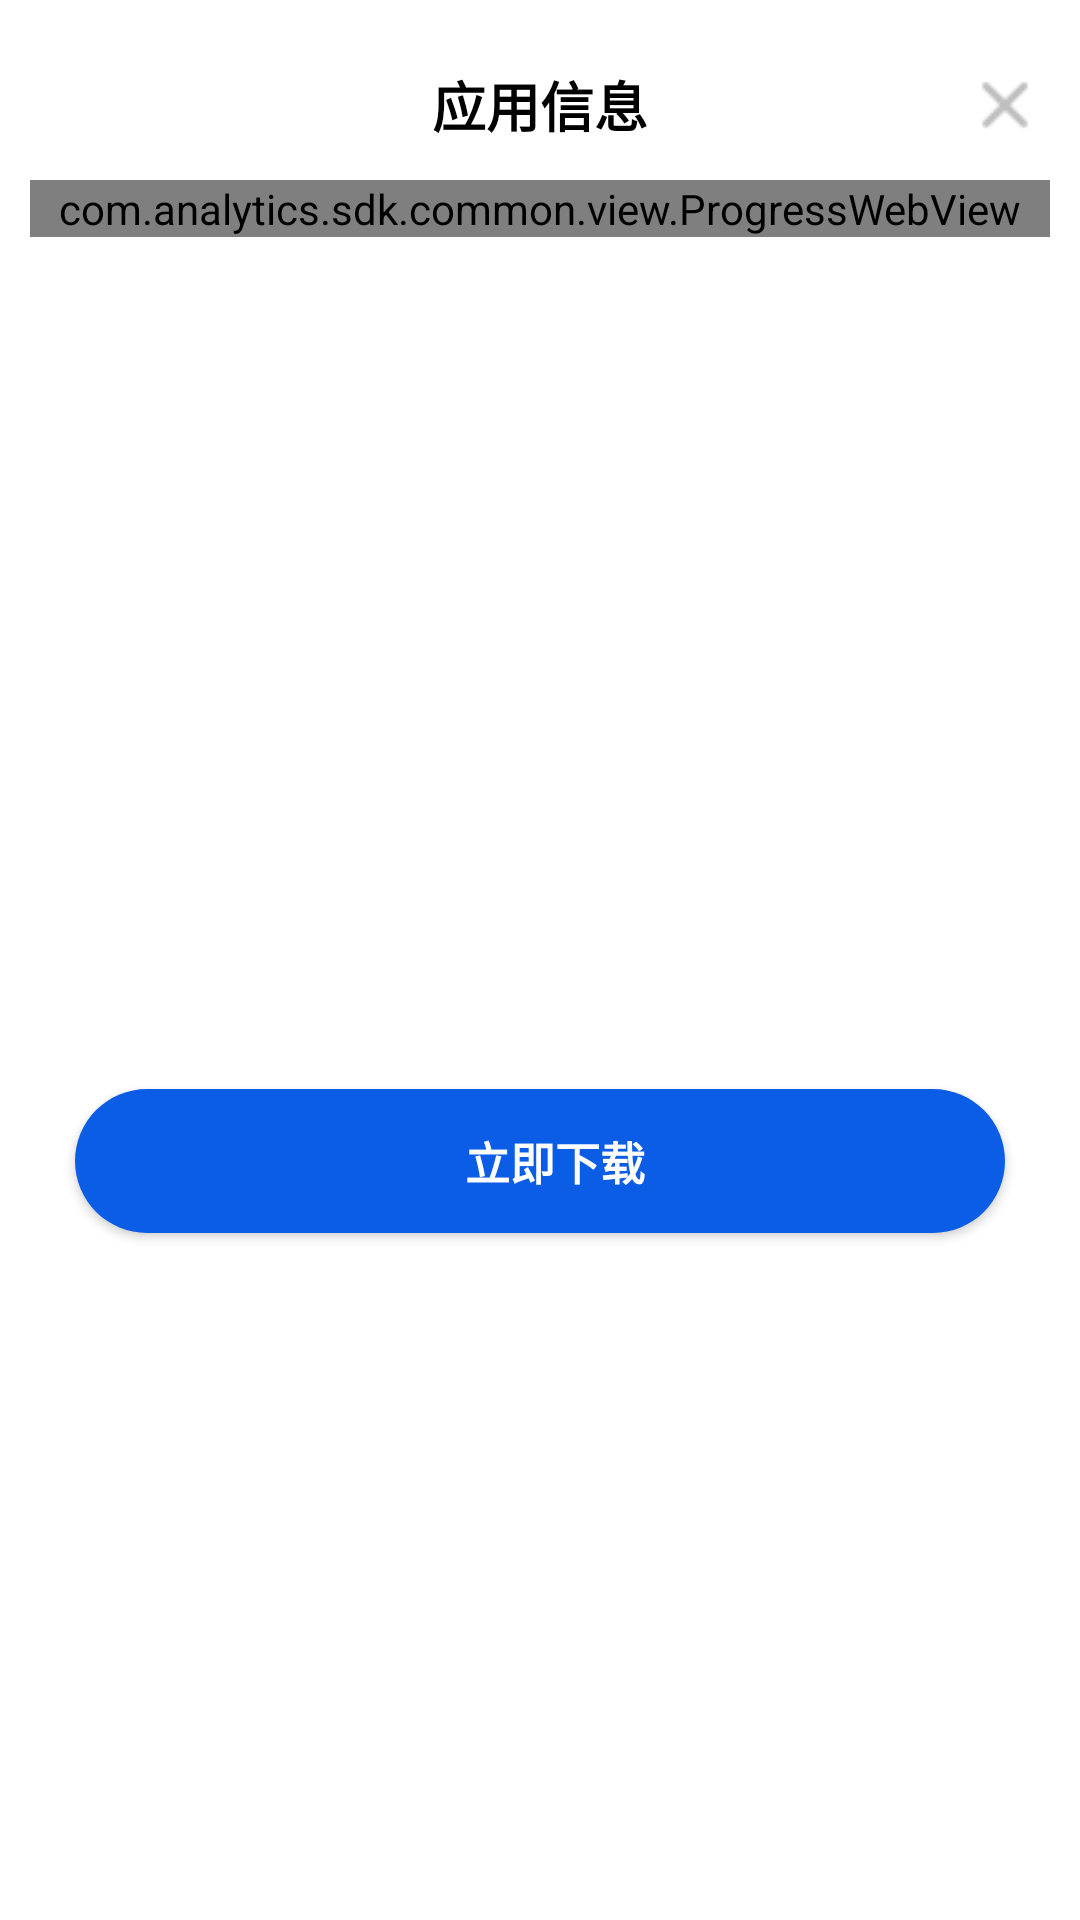

Produce the Android XML layout that renders to this screen, including the resource entries it uses.
<!-- AndroidManifest.xml: application theme AppTheme -->
<!-- res/layout/jhsdk_dsp_download_window.xml -->
<?xml version="1.0" encoding="utf-8"?>
<LinearLayout xmlns:android="http://schemas.android.com/apk/res/android"
    android:layout_width="match_parent"
    android:layout_height="wrap_content"
    android:background="#ffffff"
    android:orientation="vertical"
    android:padding="10dp">

    <RelativeLayout
        android:layout_width="match_parent"
        android:layout_height="50dp">

        <TextView
            android:layout_width="wrap_content"
            android:layout_height="wrap_content"
            android:layout_centerInParent="true"
            android:text="应用信息"
            android:textSize="18sp"
            android:textStyle="bold"
            android:textColor="#000000"/>

        <ImageView
            android:id="@+id/close_view"
            android:layout_width="30dp"
            android:layout_height="30dp"
            android:layout_centerVertical="true"
            android:layout_alignParentRight="true"
            android:src="@drawable/jhsdk_ad_close2"/>
    </RelativeLayout>

    <FrameLayout
        android:layout_width="match_parent"
        android:layout_height="300dp">
        <com.analytics.sdk.common.view.ProgressWebView
            android:id="@+id/webView"
            android:layout_width="match_parent"
            android:layout_height="wrap_content"/>
    </FrameLayout>
    

    <Button
        android:id="@+id/btn_down"
        android:layout_width="match_parent"
        android:layout_height="wrap_content"
        android:layout_marginLeft="15dp"
        android:layout_marginRight="15dp"
        android:layout_marginTop="3dp"
        android:paddingLeft="10dp"
        android:text="立即下载"
        android:textSize="15sp"
        android:textColor="#ffffff"
        android:textStyle="bold"
        android:background="@drawable/jhsdk_shap_download_bg"/>
</LinearLayout>
<!-- resources referenced by this layout -->
<resources>
  <!-- drawable jhsdk_ad_close2: png bitmap (drawable-xhdpi, 419 bytes) -->
  <!-- drawable jhsdk_shap_download_bg (drawable-xhdpi) -->
  <?xml version="1.0" encoding="utf-8"?>
  <shape xmlns:android="http://schemas.android.com/apk/res/android">
      <corners android:radius="90dip" />
      <solid android:color="#0B5DE6" />
  </shape>
  <style name="AppTheme" parent="Theme.AppCompat.Light.DarkActionBar">
          
          <item name="colorPrimary">@color/colorPrimary</item>
          <item name="colorPrimaryDark">@color/colorPrimaryDark</item>
          <item name="colorAccent">@color/colorAccent</item>
      </style>
  <!-- not gathered from this repository: default colours our renderer supplied (Android Studio template values) -->
  <color name="colorPrimary">#FF6200EE</color>
  <color name="colorPrimaryDark">#FF3700B3</color>
  <color name="colorAccent">#FF03DAC5</color>
</resources>
